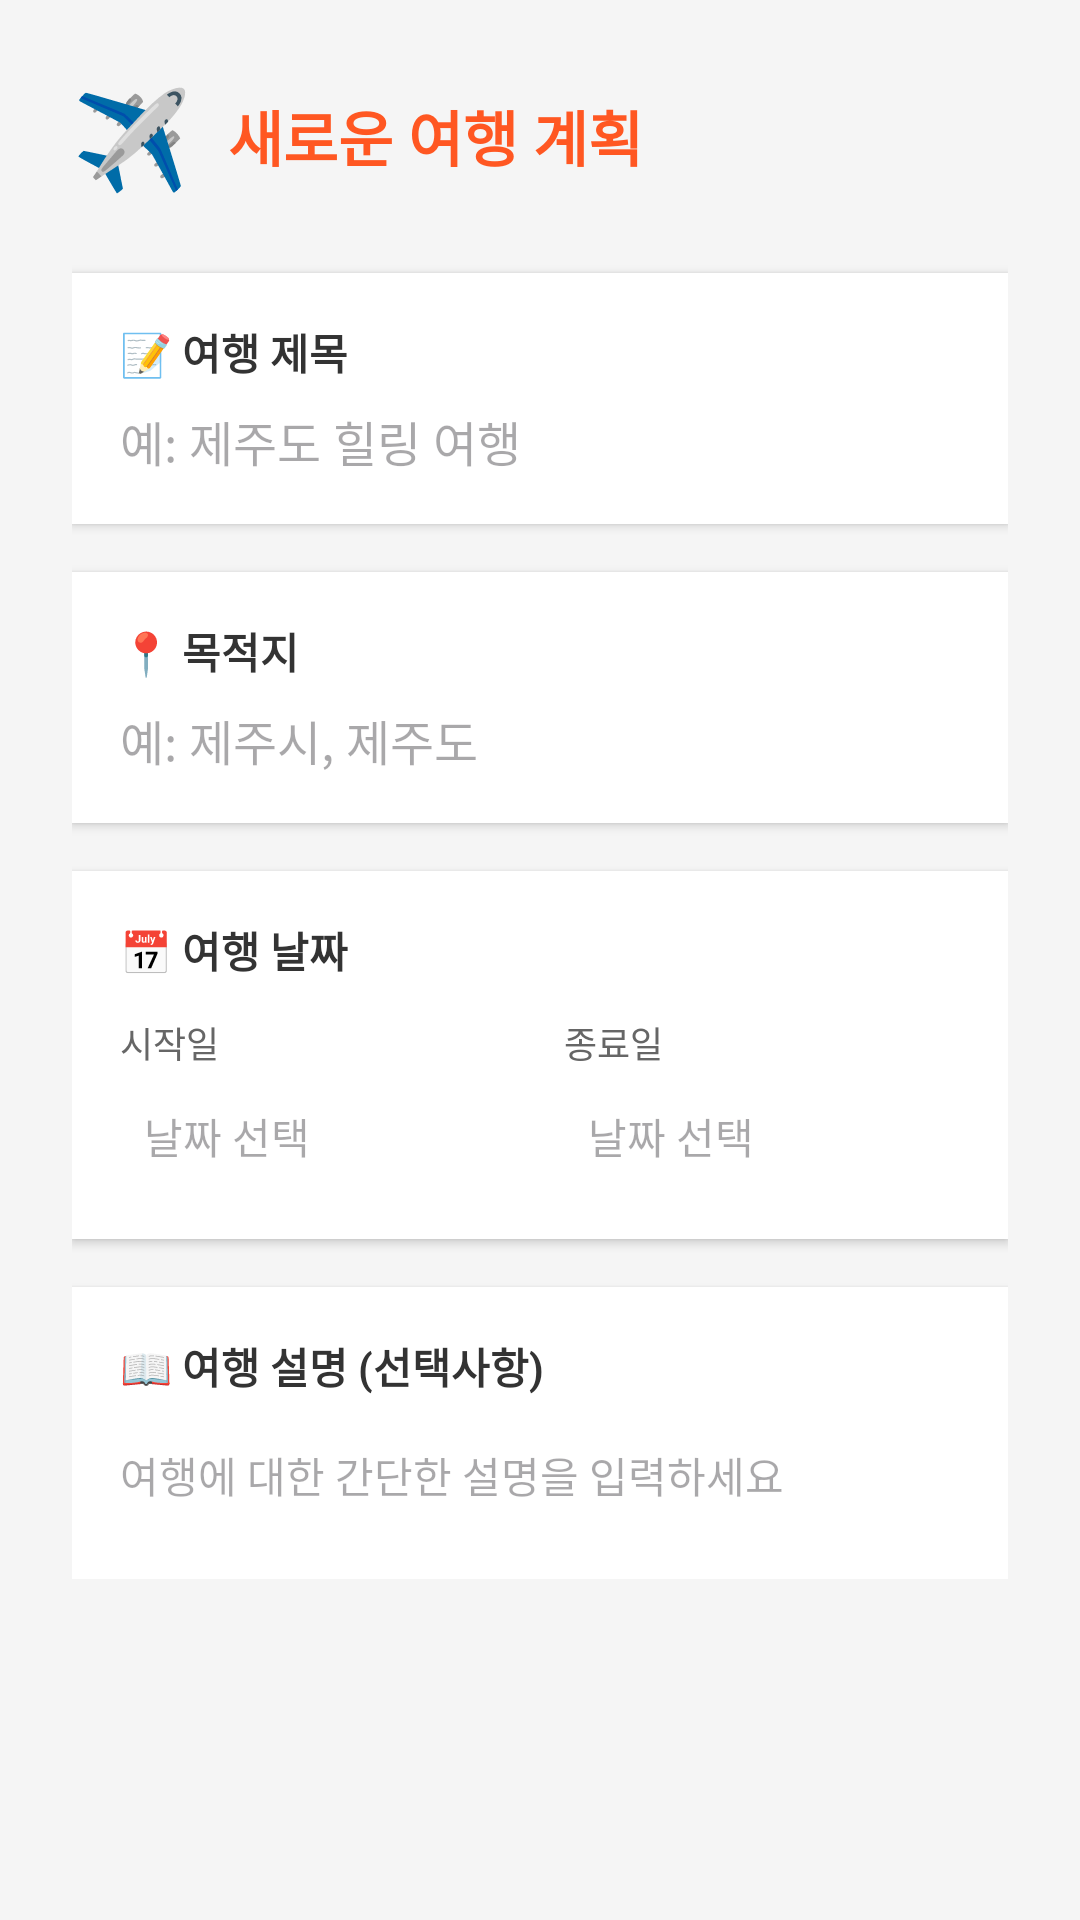

The Android layout XML behind this screen, and the referenced resources:
<!-- AndroidManifest.xml: application theme Theme.MyTripPlanner -->
<!-- res/layout/dialog_create_travel.xml -->
<?xml version="1.0" encoding="utf-8"?>
<ScrollView xmlns:android="http://schemas.android.com/apk/res/android"
    android:layout_width="match_parent"
    android:layout_height="wrap_content"
    android:background="#F5F5F5">

    <LinearLayout
        android:layout_width="match_parent"
        android:layout_height="wrap_content"
        android:orientation="vertical"
        android:padding="24dp">

        
        <LinearLayout
            android:layout_width="match_parent"
            android:layout_height="wrap_content"
            android:orientation="horizontal"
            android:gravity="center_vertical"
            android:layout_marginBottom="24dp">

            <TextView
                android:layout_width="wrap_content"
                android:layout_height="wrap_content"
                android:text="✈️"
                android:textSize="32sp"
                android:layout_marginEnd="12dp" />

            <TextView
                android:layout_width="wrap_content"
                android:layout_height="wrap_content"
                android:text="새로운 여행 계획"
                android:textSize="20sp"
                android:textStyle="bold"
                android:textColor="#FF5722" />

        </LinearLayout>

        
        <LinearLayout
            android:layout_width="match_parent"
            android:layout_height="wrap_content"
            android:orientation="vertical"
            android:background="#FFFFFF"
            android:padding="16dp"
            android:layout_marginBottom="16dp"
            android:elevation="2dp">

            <TextView
                android:layout_width="wrap_content"
                android:layout_height="wrap_content"
                android:text="📝 여행 제목"
                android:textSize="14sp"
                android:textStyle="bold"
                android:textColor="#333333"
                android:layout_marginBottom="8dp" />

            <EditText
                android:id="@+id/editTextTitle"
                android:layout_width="match_parent"
                android:layout_height="wrap_content"
                android:hint="예: 제주도 힐링 여행"
                android:inputType="text"
                android:maxLines="1"
                android:textSize="16sp"
                android:background="@android:color/transparent"
                android:textColor="#333333" />

        </LinearLayout>

        
        <LinearLayout
            android:layout_width="match_parent"
            android:layout_height="wrap_content"
            android:orientation="vertical"
            android:background="#FFFFFF"
            android:padding="16dp"
            android:layout_marginBottom="16dp"
            android:elevation="2dp">

            <TextView
                android:layout_width="wrap_content"
                android:layout_height="wrap_content"
                android:text="📍 목적지"
                android:textSize="14sp"
                android:textStyle="bold"
                android:textColor="#333333"
                android:layout_marginBottom="8dp" />

            <EditText
                android:id="@+id/editTextDestination"
                android:layout_width="match_parent"
                android:layout_height="wrap_content"
                android:hint="예: 제주시, 제주도"
                android:inputType="text"
                android:maxLines="1"
                android:textSize="16sp"
                android:background="@android:color/transparent"
                android:textColor="#333333" />

        </LinearLayout>

        
        <LinearLayout
            android:layout_width="match_parent"
            android:layout_height="wrap_content"
            android:orientation="vertical"
            android:background="#FFFFFF"
            android:padding="16dp"
            android:layout_marginBottom="16dp"
            android:elevation="2dp">

            <TextView
                android:layout_width="wrap_content"
                android:layout_height="wrap_content"
                android:text="📅 여행 날짜"
                android:textSize="14sp"
                android:textStyle="bold"
                android:textColor="#333333"
                android:layout_marginBottom="12dp" />

            <LinearLayout
                android:layout_width="match_parent"
                android:layout_height="wrap_content"
                android:orientation="horizontal">

                
                <LinearLayout
                    android:layout_width="0dp"
                    android:layout_height="wrap_content"
                    android:layout_weight="1"
                    android:orientation="vertical"
                    android:layout_marginEnd="8dp">

                    <TextView
                        android:layout_width="wrap_content"
                        android:layout_height="wrap_content"
                        android:text="시작일"
                        android:textSize="12sp"
                        android:textColor="#666666"
                        android:layout_marginBottom="4dp" />

                    <EditText
                        android:id="@+id/editTextStartDate"
                        android:layout_width="match_parent"
                        android:layout_height="wrap_content"
                        android:hint="날짜 선택"
                        android:clickable="true"
                        android:focusable="false"
                        android:inputType="none"
                        android:textSize="14sp"
                        android:background="@android:color/transparent"
                        android:textColor="#333333"
                        android:padding="8dp" />

                </LinearLayout>

                
                <LinearLayout
                    android:layout_width="0dp"
                    android:layout_height="wrap_content"
                    android:layout_weight="1"
                    android:orientation="vertical"
                    android:layout_marginStart="8dp">

                    <TextView
                        android:layout_width="wrap_content"
                        android:layout_height="wrap_content"
                        android:text="종료일"
                        android:textSize="12sp"
                        android:textColor="#666666"
                        android:layout_marginBottom="4dp" />

                    <EditText
                        android:id="@+id/editTextEndDate"
                        android:layout_width="match_parent"
                        android:layout_height="wrap_content"
                        android:hint="날짜 선택"
                        android:clickable="true"
                        android:focusable="false"
                        android:inputType="none"
                        android:textSize="14sp"
                        android:background="@android:color/transparent"
                        android:textColor="#333333"
                        android:padding="8dp" />

                </LinearLayout>

            </LinearLayout>

        </LinearLayout>

        
        <LinearLayout
            android:layout_width="match_parent"
            android:layout_height="wrap_content"
            android:orientation="vertical"
            android:background="#FFFFFF"
            android:padding="16dp"
            android:elevation="2dp">

            <TextView
                android:layout_width="wrap_content"
                android:layout_height="wrap_content"
                android:text="📖 여행 설명 (선택사항)"
                android:textSize="14sp"
                android:textStyle="bold"
                android:textColor="#333333"
                android:layout_marginBottom="8dp" />

            <EditText
                android:id="@+id/editTextDescription"
                android:layout_width="match_parent"
                android:layout_height="wrap_content"
                android:hint="여행에 대한 간단한 설명을 입력하세요"
                android:inputType="textMultiLine"
                android:maxLines="3"
                android:minLines="2"
                android:textSize="14sp"
                android:background="@android:color/transparent"
                android:textColor="#333333" />

        </LinearLayout>

    </LinearLayout>

</ScrollView>
<!-- resources referenced by this layout -->
<resources>
  <style name="Theme.MyTripPlanner" parent="Base.Theme.MyTripPlanner" />
  <style name="Base.Theme.MyTripPlanner" parent="Theme.Material3.DayNight.NoActionBar">
          
          
      </style>
</resources>
